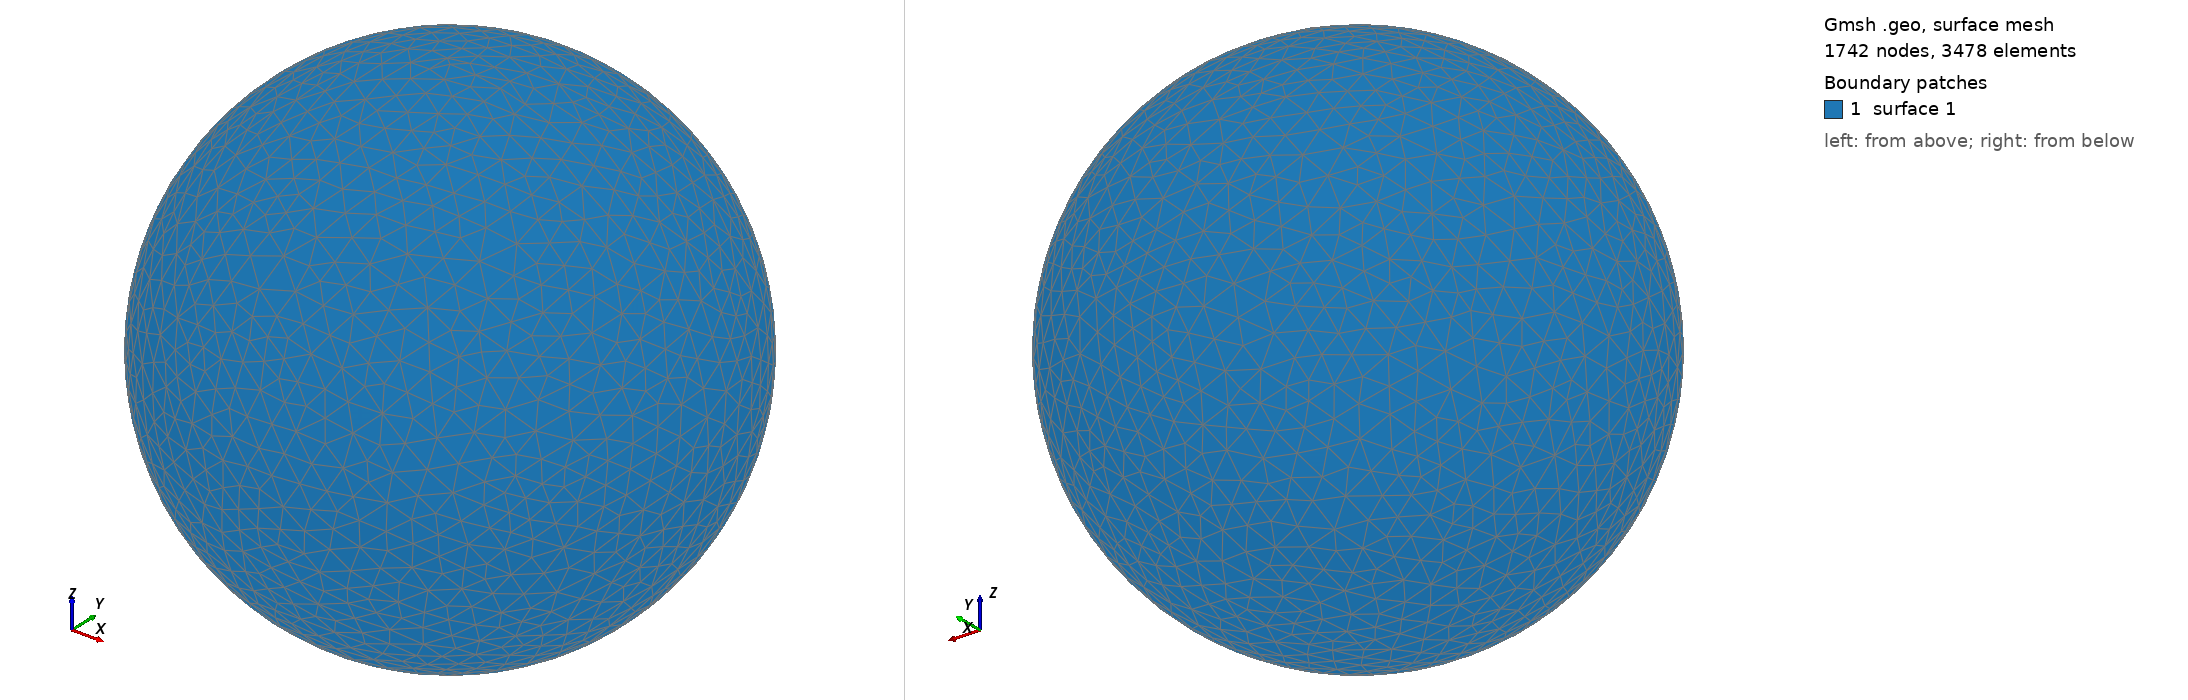

Gmsh geometry script, surface-meshed: 1742 nodes, 3478 surface elements. Boundary patches (legend numbers): 1 surface 1. Left view from above one corner, right view from below the opposite corner. The script declares no physical surfaces, so the legend lists its geometric surfaces. The drawing asked Gmsh for element sizes between 1% and 20% of the model's largest extent; the script's own settings can give other sizes.

=== shot0922.geo (drawn) ===
SetFactory("OpenCASCADE");
Point(1) = {0,0,0,0};
Sphere(1) = {0,0,0,0.00928900};
MeshSize{ PointsOf{ Surface{:}; } } = 0.000928900;
Mesh.ElementOrder=1;
Mesh.Format=39;
